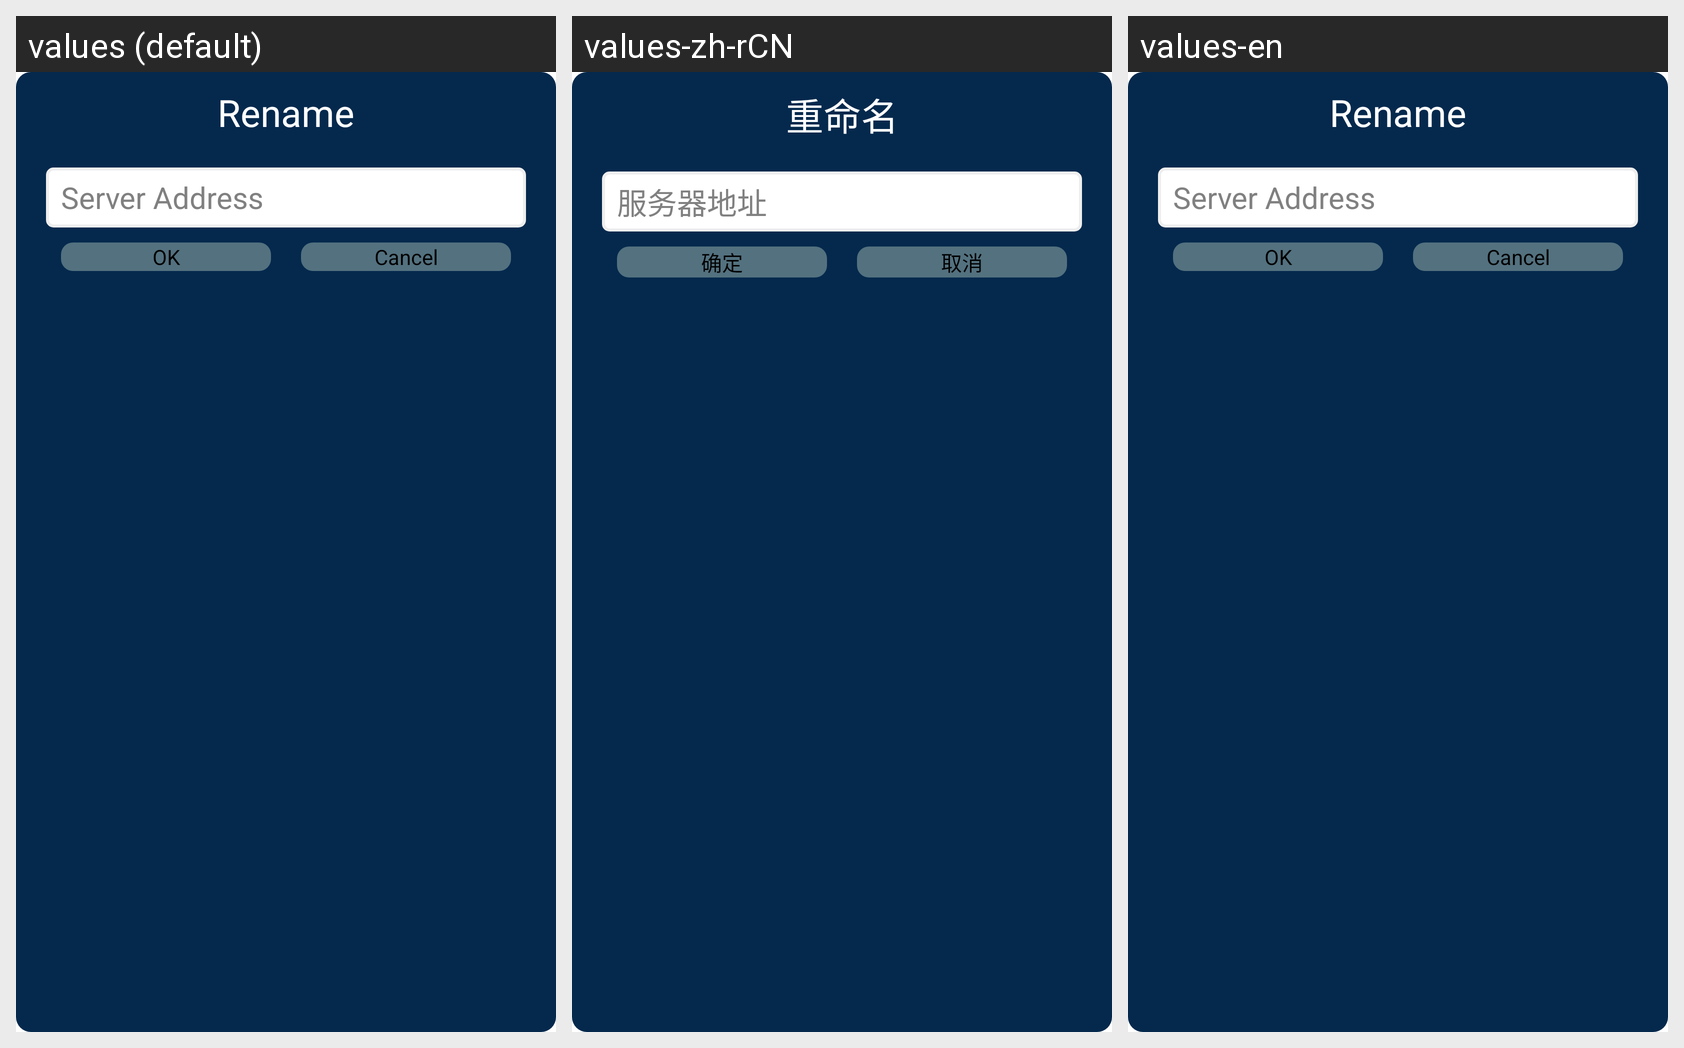

For this localized Android screen grid, give each drawn string resource with its value in every locale shown.
Android screen res/layout/dialog_file_rename.xml rendered under 3 locales, left to right: values (default), values-zh-rCN, values-en. Device: Nexus 5 (rendered at 1080×1920; each locale shown at half size, 540×960, under a caption strip naming it); theme AppTheme.
Strings drawn on this screen, with the default value and each locale's value (text and hints the layout hard-codes, and strings that could not be matched under every locale, appear in the picture but are not listed):

file_op_rename
  values: Rename
  values-zh-rCN: 重命名
  values-en: Rename

server_address
  values: Server Address
  values-zh-rCN: 服务器地址
  values-en: Server Address

ok
  values: OK
  values-zh-rCN: 确定
  values-en: OK

cancel
  values: Cancel
  values-zh-rCN: 取消
  values-en: Cancel
